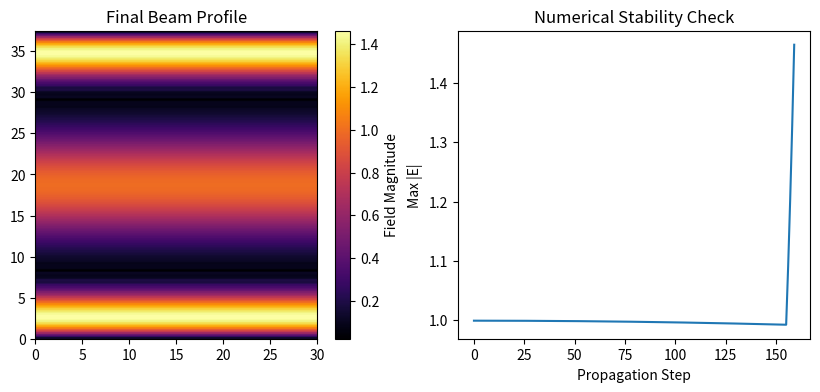

The matplotlib source for this figure:

#%%

import numpy as np
import matplotlib.pyplot as plt

# Physical parameters
domain_size = 30.0  # um
wavelength = 0.532  # um
k0 = 2 * np.pi / wavelength  # Free space wavevector
n0 = 1.5  # Refractive index
dx = domain_size / 2**7  # Grid spacing
dz = dx  # Choose dz proportional to dx for stability

# Grid size
Nx = 2**7
Nz = 160  # Number of propagation steps

# Initialize field with a Gaussian beam
x = np.linspace(-domain_size / 2, domain_size / 2, Nx)
z = np.linspace(0, dz * Nz, Nz)
X, Z = np.meshgrid(x, z, indexing="ij")

beam_width = 5.0  # Beam waist in um
E = np.exp(-X**2 / beam_width**2).astype(np.complex128)  # Envelope field

# Finite difference coefficients
laplacian_coeff = 1 / dx**2
propagation_coeff = dz / (2j * k0 * n0)

# Storage for stability check
max_magnitude = []

# BPM Propagation Loop
for zi in range(Nz):
    # Second derivative in x using central difference
    laplacian_E = np.roll(E, 1, axis=0) - 2 * E + np.roll(E, -1, axis=0)
    laplacian_E *= laplacian_coeff

    # BPM update step
    dE_dz = (laplacian_E) * propagation_coeff
    E += dE_dz

    # Record max field magnitude to check divergence
    max_magnitude.append(np.max(np.abs(E)))

# Plot Results
plt.figure(figsize=(10, 4))
plt.subplot(1, 2, 1)
plt.imshow(np.abs(E), extent=[0, domain_size, 0, dz * Nz], aspect="auto", cmap="inferno")
plt.colorbar(label="Field Magnitude")
plt.title("Final Beam Profile")

plt.subplot(1, 2, 2)
plt.plot(max_magnitude)
plt.xlabel("Propagation Step")
plt.ylabel("Max |E|")
plt.title("Numerical Stability Check")

plt.show()

# %%
